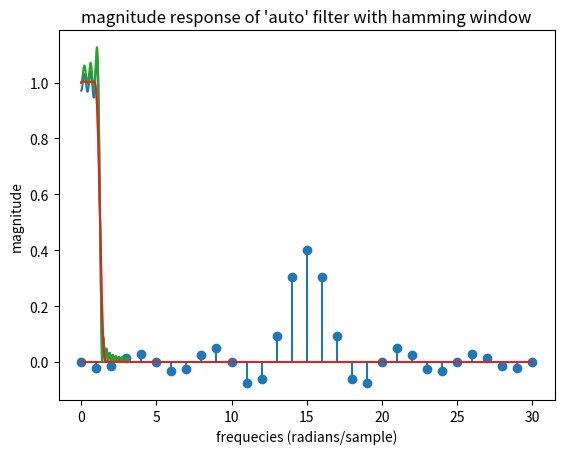

Recreate this plot in Python.
import numpy as np
import scipy.signal as sig
import matplotlib.pyplot as plt
import scipy.signal.windows as win

def task1():
    def approx_lowpass_filter(fc,window):
        N=len(window)
        n=np.arange(0,N)
        n[(N-1)//2]=0

        h=(np.sin(2*np.pi*fc*(n-(N-1)//2)) / (np.pi*(n-(N-1)//2)))*window

        h[(N-1)//2]=2*fc*window[(N-1)//2]
        return h

    plt.stem(approx_lowpass_filter(0.2,np.ones(31)))
    plt.show()
    window1=np.ones(31)
    window2=np.hamming(31)
    w1,h1=sig.freqz(approx_lowpass_filter(0.2,window1),worN=1000)
    w2,h2=sig.freqz(approx_lowpass_filter(0.2,window2),worN=1000)

    plt.plot(w1,np.abs(h1))
    plt.xlabel("frequecies (radians/sample)")
    plt.ylabel("magnitude")
    plt.title("magnitude response of 'manual' filter with rectangular window")
    plt.savefig("digsig9_task1_man_rekt_lowpass_mag_response.pdf")
    plt.show()
    
    plt.xlabel("frequecies (radians/sample)")
    plt.ylabel("magnitude")
    plt.title("magnitude response of 'manual' filter with hamming window")
    plt.savefig("digsig9_task1_man_ham_lowpass_mag_response.pdf")
    plt.plot(w2,np.abs(h2))
    plt.show()


    h3 = sig.firwin(31,0.2,window="boxcar",pass_zero="lowpass",fs=1)
    h4 = sig.firwin(31,0.2,window="hamming",pass_zero="lowpass",fs=1)
    
    w3,h3=sig.freqz(h3,worN=1000)
    w4,h4=sig.freqz(h4,worN=1000)

    plt.plot(w3,np.abs(h3))
    plt.xlabel("frequecies (radians/sample)")
    plt.ylabel("magnitude")
    plt.title("magnitude response of 'auto' filter with rectangular window")
    plt.savefig("digsig9_task1_auto_rekt_lowpass_mag_response.pdf")
    plt.show()
    plt.plot(w4,np.abs(h4))
    plt.xlabel("frequecies (radians/sample)")
    plt.ylabel("magnitude")
    plt.title("magnitude response of 'auto' filter with hamming window")
    plt.savefig("digsig9_task1_auto_ham_lowpass_mag_response.pdf")
    plt.show()

task1()


def task2():

    b=0.245*np.ones(2)
    a=np.array([1, -0.51])

    w, h=sig.freqz(b,a,worN=1000,fs=1)
    plt.plot(w,h)
    plt.xlabel("normalized frequency ")
    plt.ylabel("magnitude")
    plt.title("magnitude repsonse of digitalized filter")
    plt.savefig("digsig9_task2_digitalized_mag_resp.pdf")
    plt.show()

#task2()
def task3():
    b,a = sig.butter(2,1,analog=True)
    w,h = sig.freqs(b, a, worN=1000)
    plt.plot(w, 20*np.log10(np.abs(h)/max(np.abs(h))))
    plt.xlabel("frequency")
    plt.ylabel("magnitude")
    plt.title("magnitude response of analog filter")
    plt.savefig("digsig9_task3_analog_filter_mag_resp.pdf")
    plt.show()

    T1=0.25
    T2=1.2
    def linsys(T):
        num=[0, np.sqrt(2) * np.exp(-T / np.sqrt(2)) * np.sin(T / np.sqrt(2))]
        denom = [1,-2 * np.exp(-T / np.sqrt(2)) * np.cos(T / np.sqrt(2)), np.exp(-np.sqrt(2)*T)]
        return num, denom
    
    num1,denom1=linsys(T1)
    num2,denom2=linsys(T2)

    w1,h1=sig.freqz(num1,denom1)
    
    w2,h2=sig.freqz(num2,denom2)
    plt.plot(w1,20*np.log10(np.abs(h1)/max(np.abs(h1))))
    plt.xlabel("normalized frequency")
    plt.ylabel("magnitude( db)")
    plt.title(f"magnitude response of digital filter with w_c={T1}")
    plt.savefig(f"digsig9_task3d_digitalfilter_wc={T1}.pdf")
    plt.show()
    plt.plot(w2,20*np.log10(np.abs(h2)/max(np.abs(h2))))
    plt.xlabel("normalized frequency")
    plt.ylabel("magnitude( db)")
    plt.title(f"magnitude response of digital filter with w_c={T2}")
    plt.savefig(f"digsig9_task3d_digitalfilter_wc={T2}.pdf")
    plt.show()


#task3()